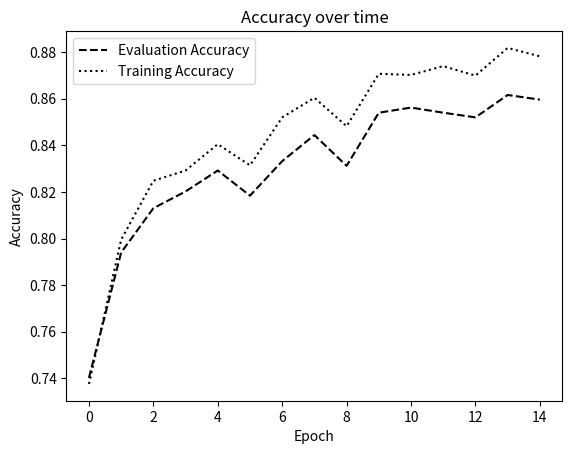

The matplotlib source for this figure: (Note: this script raises an exception after producing the figure.)
from matplotlib import pyplot as plt
val=[0.7402, 0.794, 0.813, 0.8202, 0.8292, 0.8184, 0.8332, 0.8444, 0.8312, 0.854, 0.8562, 0.854, 0.852, 0.8616, 0.8596]
train=[0.7376, 0.7995, 0.8248, 0.8292, 0.8405, 0.8314, 0.852, 0.8604, 0.8482, 0.8707, 0.8702, 0.874, 0.8699, 0.8818, 0.8782]

def plot(val, train, filename):
    plt.plot(val, label='Evaluation Accuracy', color='black', linestyle='--')
    plt.plot(train, label='Training Accuracy', color='black', linestyle=':')

    # Adding labels and title
    plt.xlabel('Epoch')
    plt.ylabel('Accuracy')
    plt.title('Accuracy over time')

    # Adding legend
    plt.legend()
    plt.savefig("results/accuracies/"+ filename + '.png')
    print(f"Saved plot to results/{filename}.png")

    # Displaying the plot
    plt.show()

plot(val,
           train,
           "intermediate layers")
